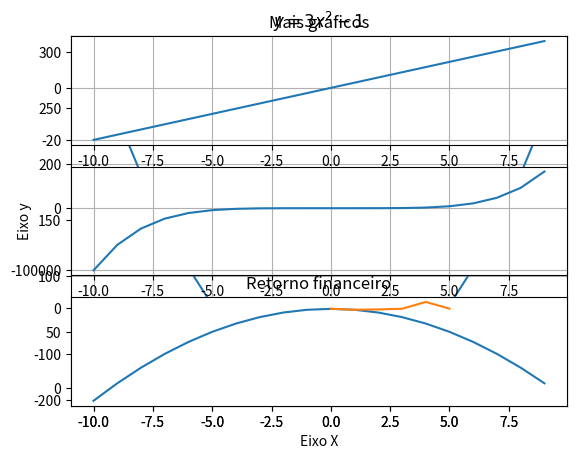

Here is the Python script that generated this plot:
#%%
import numpy as np
import matplotlib.pyplot as mp

#%%
x = np.arange(-10,10)
#%%
y = 3*x**2-1
#%%
mp.plot(x,y)
mp.xlabel('Eixo X')
mp.ylabel("Eixo y")
mp.title('$y=3x^2-1$')
mp.grid()
mp.savefig('fig1.jpg')
#%%
y=2*x
z=x**5+7
w=-2*x**2-1
#%%
mp.subplot(311)
mp.plot(x,y)
mp.title('Mais gráficos')
mp.grid()

mp.subplot(312)
mp.plot(x,z)
mp.grid()

mp.subplot(313)
mp.plot(x,w)
mp.grid()

mp.savefig('fig2.jpg')
#%%
lista = [10,2,-4,5,1,15,7]
vetor = np.array(lista)
#%%
ret = (vetor[1:7]- vetor[0:6])/vetor[0:6]
#%%
mp.plot(ret)
mp.title('Retorno financeiro')
mp.grid()
mp.savefig('fig3.jpg')
#%%
x = np.array([10,20,30])
x.mean()
